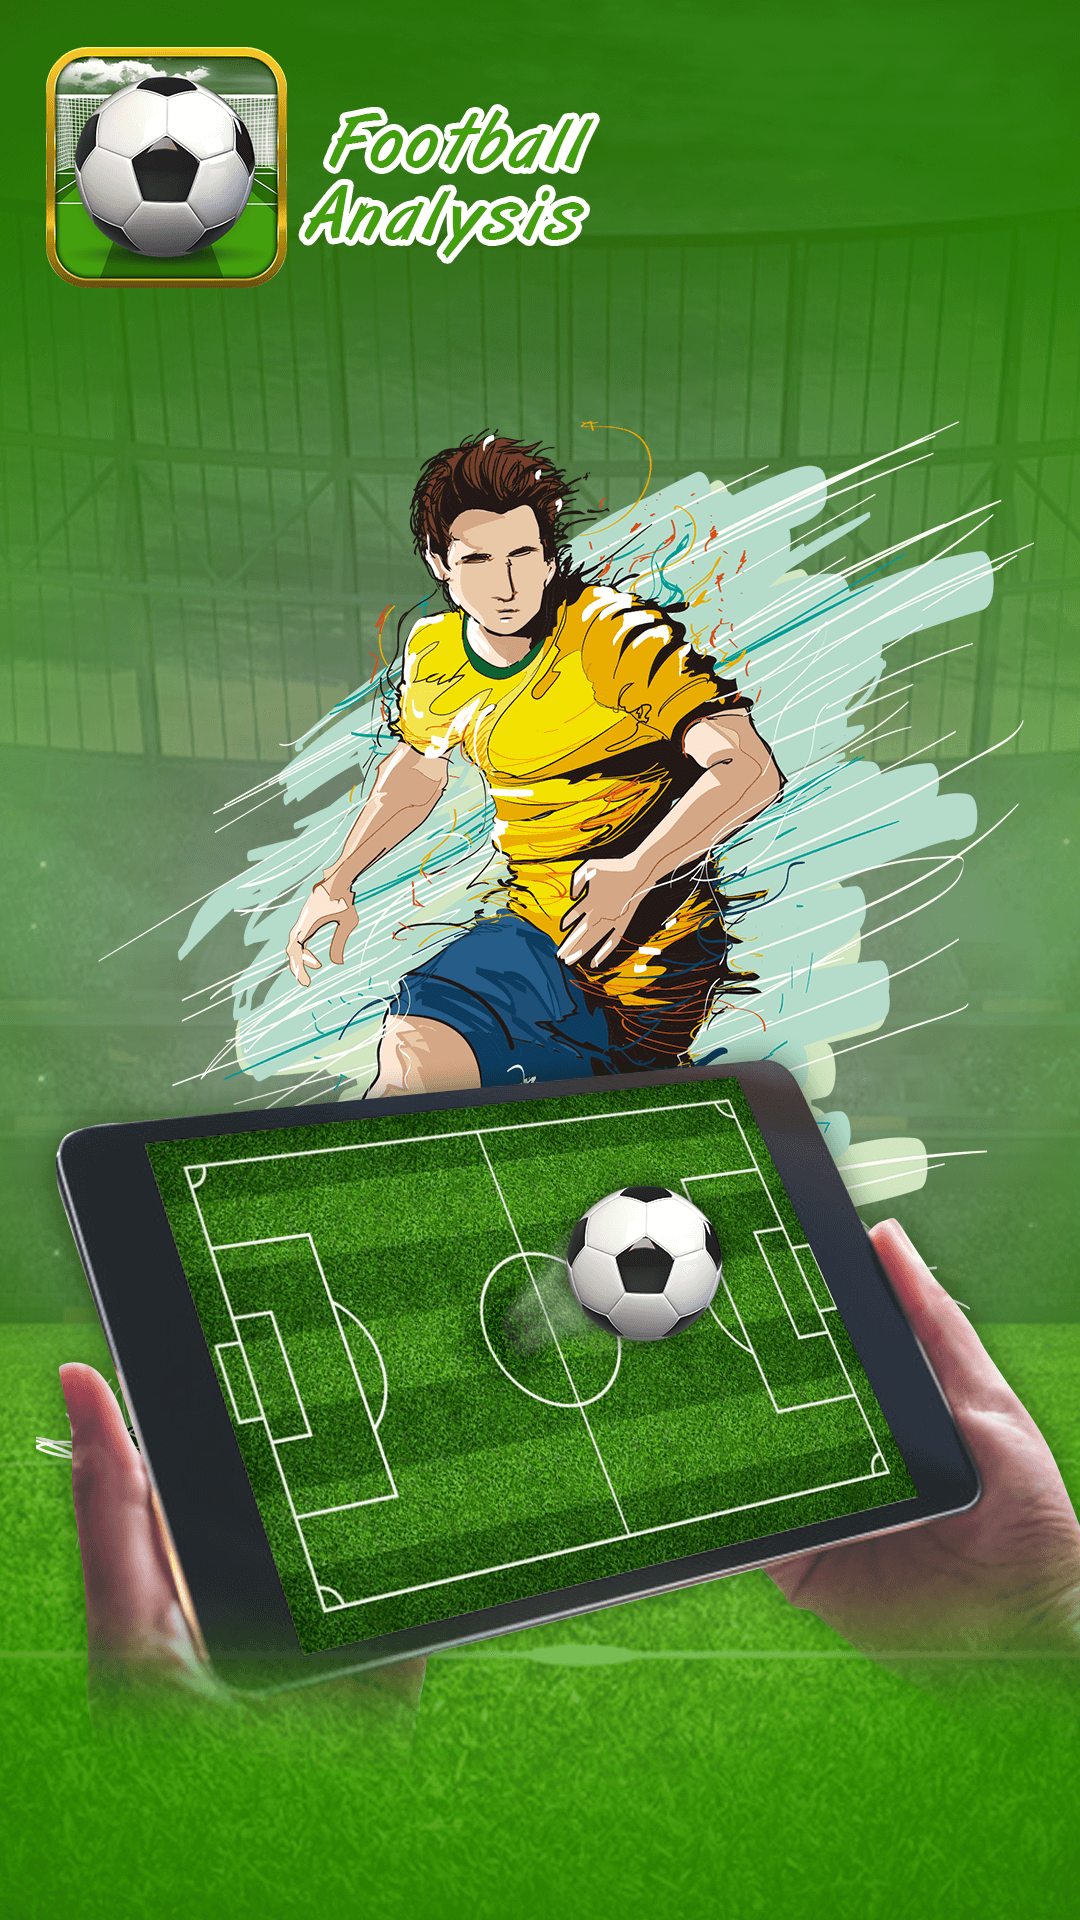

Write the Android layout XML for this screen, with the resource values it uses.
<!-- AndroidManifest.xml: application theme Theme.FootballAnalysis -->
<!-- res/layout/activity_splash.xml -->
<?xml version="1.0" encoding="utf-8"?>
<androidx.constraintlayout.widget.ConstraintLayout
    xmlns:android="http://schemas.android.com/apk/res/android"
    xmlns:app="http://schemas.android.com/apk/res-auto"
    xmlns:tools="http://schemas.android.com/tools"
    android:layout_width="match_parent"
    android:layout_height="match_parent"
    tools:viewBindingIgnore="true"

    tools:context=".SplashActivity">
    <ImageView
        android:layout_width="match_parent"
        android:layout_height="match_parent"
        android:contentDescription="@null"
        android:src="@drawable/splashscreensft"
        app:layout_constraintEnd_toEndOf="parent"
        app:layout_constraintStart_toStartOf="parent"
        app:layout_constraintBottom_toBottomOf="parent"
        app:layout_constraintTop_toTopOf="parent"
        android:scaleType="fitXY"/>
</androidx.constraintlayout.widget.ConstraintLayout>
<!-- resources referenced by this layout -->
<resources>
  <!-- drawable splashscreensft: png bitmap (drawable-xxxhdpi, 703920 bytes) -->
  <style name="Theme.FootballAnalysis" parent="Theme.MaterialComponents.DayNight.NoActionBar">
          
          <item name="colorPrimary">@color/purple_500</item>
          <item name="colorPrimaryVariant">@color/purple_700</item>
          <item name="colorOnPrimary">@color/white</item>
          
          <item name="colorSecondary">@color/teal_200</item>
          <item name="colorSecondaryVariant">@color/teal_700</item>
          <item name="colorOnSecondary">@color/black</item>
          
          <item name="android:statusBarColor" tools:targetApi="l">?attr/colorPrimaryVariant</item>
          
      </style>
  <color name="purple_500">#40A110</color>
  <color name="purple_700">#40A110</color>
  <color name="white">#FFFFFFFF</color>
  <color name="teal_200">#FF03DAC5</color>
  <color name="teal_700">#FF018786</color>
  <color name="black">#FF000000</color>
</resources>
